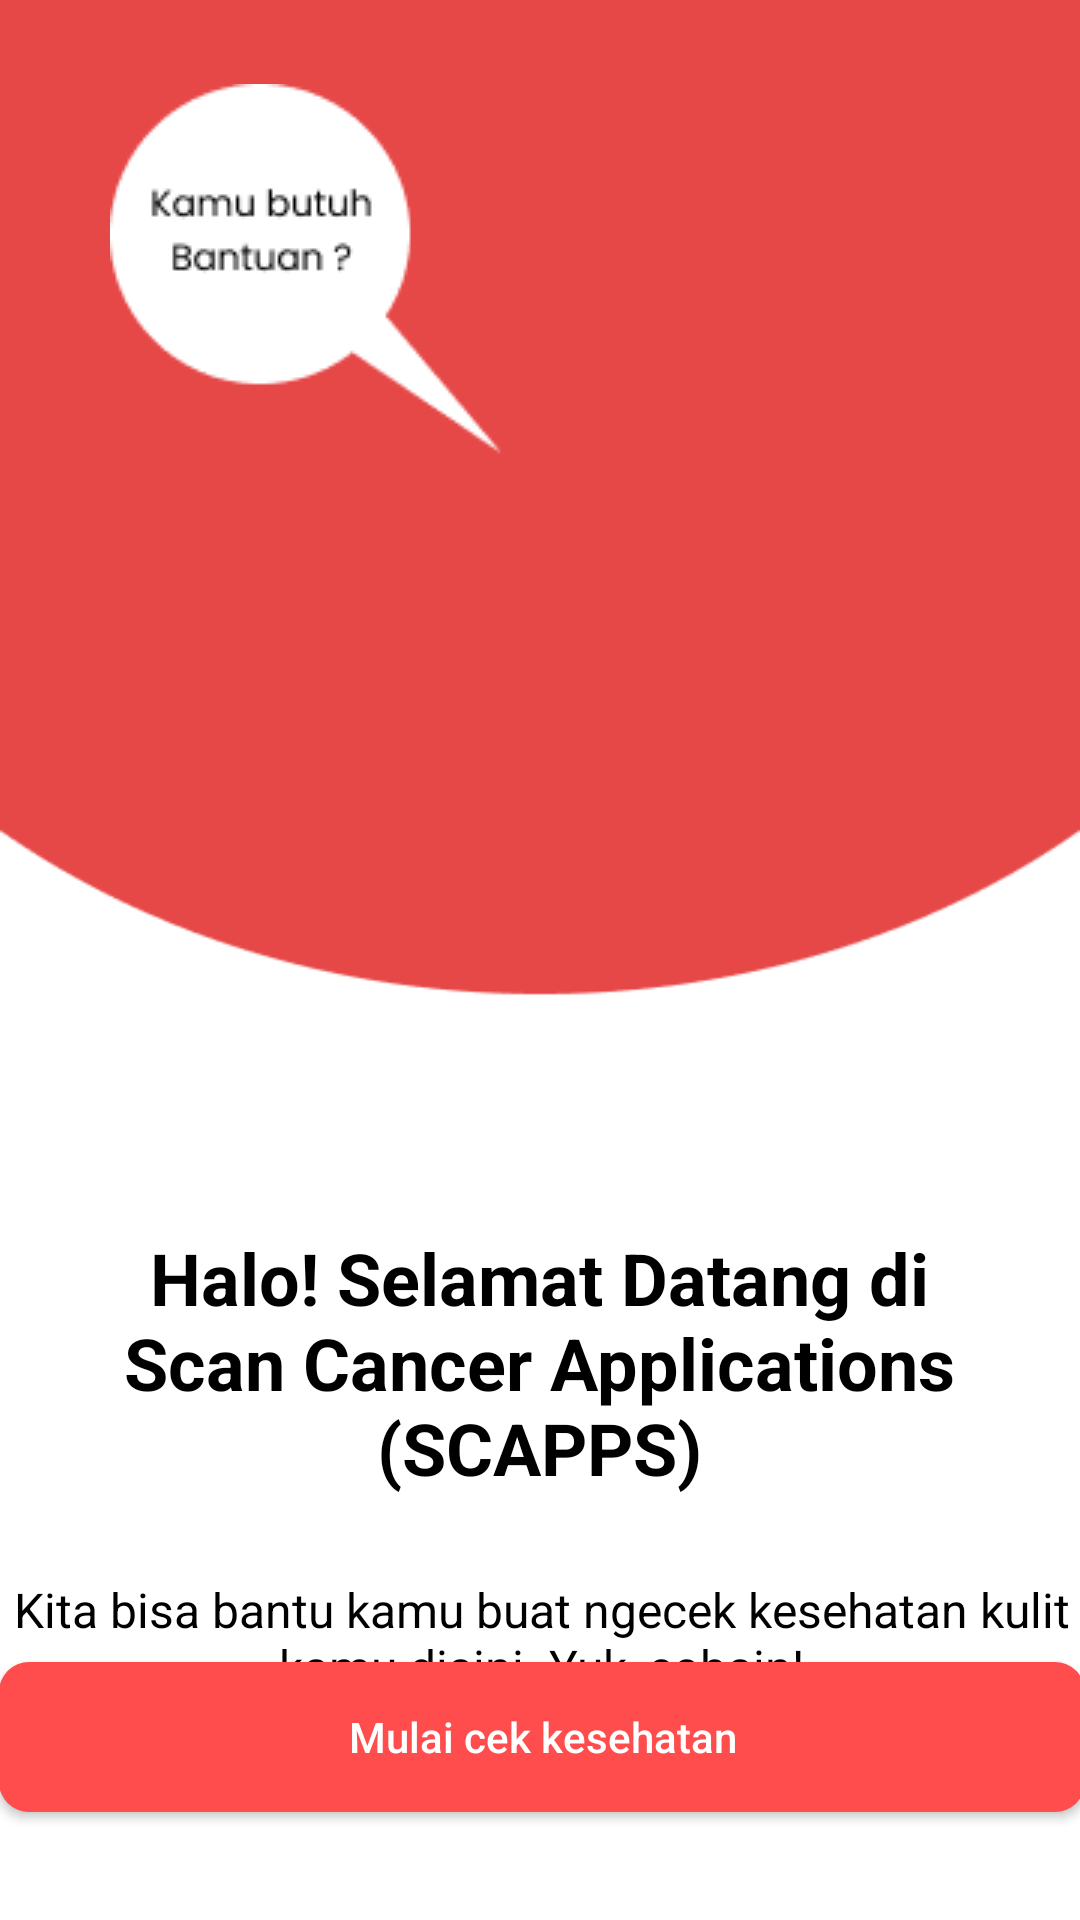

The Android layout XML behind this screen, and the referenced resources:
<!-- AndroidManifest.xml: application theme Theme.SCD -->
<!-- res/layout/activity_start.xml -->
<?xml version="1.0" encoding="utf-8"?>
<androidx.constraintlayout.widget.ConstraintLayout xmlns:android="http://schemas.android.com/apk/res/android"
    xmlns:app="http://schemas.android.com/apk/res-auto"
    xmlns:tools="http://schemas.android.com/tools"
    android:background="@drawable/bg_start"
    android:layout_width="match_parent"
    android:layout_height="match_parent"
    tools:context=".StartActivity">

    <ImageView
        android:id="@+id/imageView"
        android:layout_width="261dp"
        android:layout_height="363dp"
        app:layout_constraintBottom_toBottomOf="parent"
        app:layout_constraintEnd_toEndOf="parent"
        app:layout_constraintStart_toStartOf="parent"
        app:layout_constraintTop_toTopOf="parent"
        app:layout_constraintVertical_bias="0.168"
        app:srcCompat="@drawable/char_1" />

    <ImageView
        android:id="@+id/imageView2"
        android:layout_width="wrap_content"
        android:layout_height="wrap_content"
        android:layout_marginTop="28dp"
        android:layout_marginEnd="136dp"
        app:layout_constraintEnd_toEndOf="@+id/imageView"
        app:layout_constraintTop_toTopOf="parent"
        app:srcCompat="@drawable/chat" />

    <TextView
        android:id="@+id/textView"
        android:layout_width="291dp"
        android:layout_height="116dp"
        android:text="@string/tv_1"
        android:textAlignment="center"
        android:textColor="@color/black"
        android:textSize="24sp"
        android:textStyle="bold"
        app:layout_constraintEnd_toEndOf="parent"
        app:layout_constraintHorizontal_bias="0.496"
        app:layout_constraintStart_toStartOf="parent"
        app:layout_constraintTop_toBottomOf="@+id/imageView" />

    <TextView
        android:id="@+id/textView2"
        android:layout_width="378dp"
        android:layout_height="53dp"
        android:text="@string/tv_2"
        android:textAlignment="center"
        android:textColor="@color/black"
        android:textSize="16sp"
        android:textStyle="normal"
        app:layout_constraintEnd_toEndOf="parent"
        app:layout_constraintStart_toStartOf="parent"
        app:layout_constraintTop_toBottomOf="@+id/textView" />

    <androidx.appcompat.widget.AppCompatButton
        android:id="@+id/btn_mulai"
        android:layout_width="362dp"
        android:layout_height="50dp"
        android:layout_marginBottom="36dp"
        android:background="@drawable/rounded_btn1"
        android:text="@string/mulaiCek"
        android:textAllCaps="false"
        android:textColor="@color/white"
        app:layout_constraintBottom_toBottomOf="parent"
        app:layout_constraintEnd_toEndOf="parent"
        app:layout_constraintHorizontal_bias="0.489"
        app:layout_constraintStart_toStartOf="parent" />

</androidx.constraintlayout.widget.ConstraintLayout>
<!-- resources referenced by this layout -->
<resources>
  <color name="black">#FF000000</color>
  <color name="white">#FFFFFFFF</color>
  <!-- drawable bg_start: png bitmap (drawable, 4208 bytes) -->
  <!-- drawable chat: png bitmap (drawable, 2803 bytes) -->
  <!-- drawable rounded_btn1 (drawable) -->
  <?xml version="1.0" encoding="utf-8"?>
  <shape xmlns:android="http://schemas.android.com/apk/res/android">
          <corners android:radius="10dp"/>
          <solid android:color="@color/lightRed"/>
  </shape>
  <string name="mulaiCek">Mulai cek kesehatan</string>
  <string name="tv_1">Halo! Selamat Datang di Scan Cancer Applications (SCAPPS)</string>
  <string name="tv_2">Kita bisa bantu kamu buat ngecek kesehatan kulit kamu disini. Yuk, cobain!</string>
  <style name="Theme.SCD" parent="Theme.MaterialComponents.DayNight.NoActionBar">
          
          <item name="colorPrimary">@color/lightRed</item>
          <item name="colorPrimaryVariant">@color/purple_700</item>
          <item name="colorOnPrimary">@color/white</item>
          
          <item name="colorSecondary">@color/teal_200</item>
          <item name="colorSecondaryVariant">@color/teal_700</item>
          <item name="colorOnSecondary">@color/black</item>
          
          <item name="android:statusBarColor" tools:targetApi="l">?attr/colorPrimaryVariant</item>
          
          <item name="floatingActionButtonStyle">@style/FloatingActionButtonStyle</item>
      </style>
      // baris 18-23 style untuk FloatingButton
  <color name="lightRed">#ff4d4d</color>
  <color name="purple_700">#FF3700B3</color>
  <color name="teal_200">#FF03DAC5</color>
  <color name="teal_700">#FF018786</color>
  <style name="FloatingActionButtonStyle" parent="Widget.Design.FloatingActionButton">
          <item name="shapeAppearanceOverlay">@style/FabShapeStyle</item>
      </style>
  <style name="FabShapeStyle" parent="ShapeAppearance.MaterialComponents.SmallComponent">
          <item name="cornerSize">20%</item>
      </style>
</resources>
